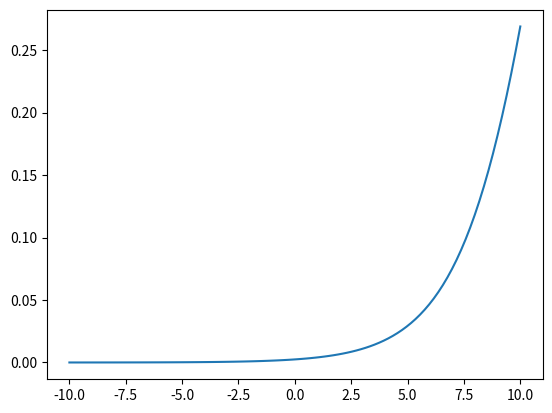

Generate this figure with matplotlib:
import numpy as np
import pandas as pd
import matplotlib.pyplot as plt


def sigmoid(x, w, b):
    return 1/(1 + np.exp(-(w*x + b)))


sigmoid(1, 0.5, 0)

# For many values of X, Y can we generate a graph
w = 0.5
b = -6
# 100 equally spaced numbers between -10 and 10
X = np.linspace(-10, 10, 100)
Y = sigmoid(X, w, b)
print(type(X))
print(type(Y))

# show a sigmoid function
plt.plot(X, Y)
plt.show()
